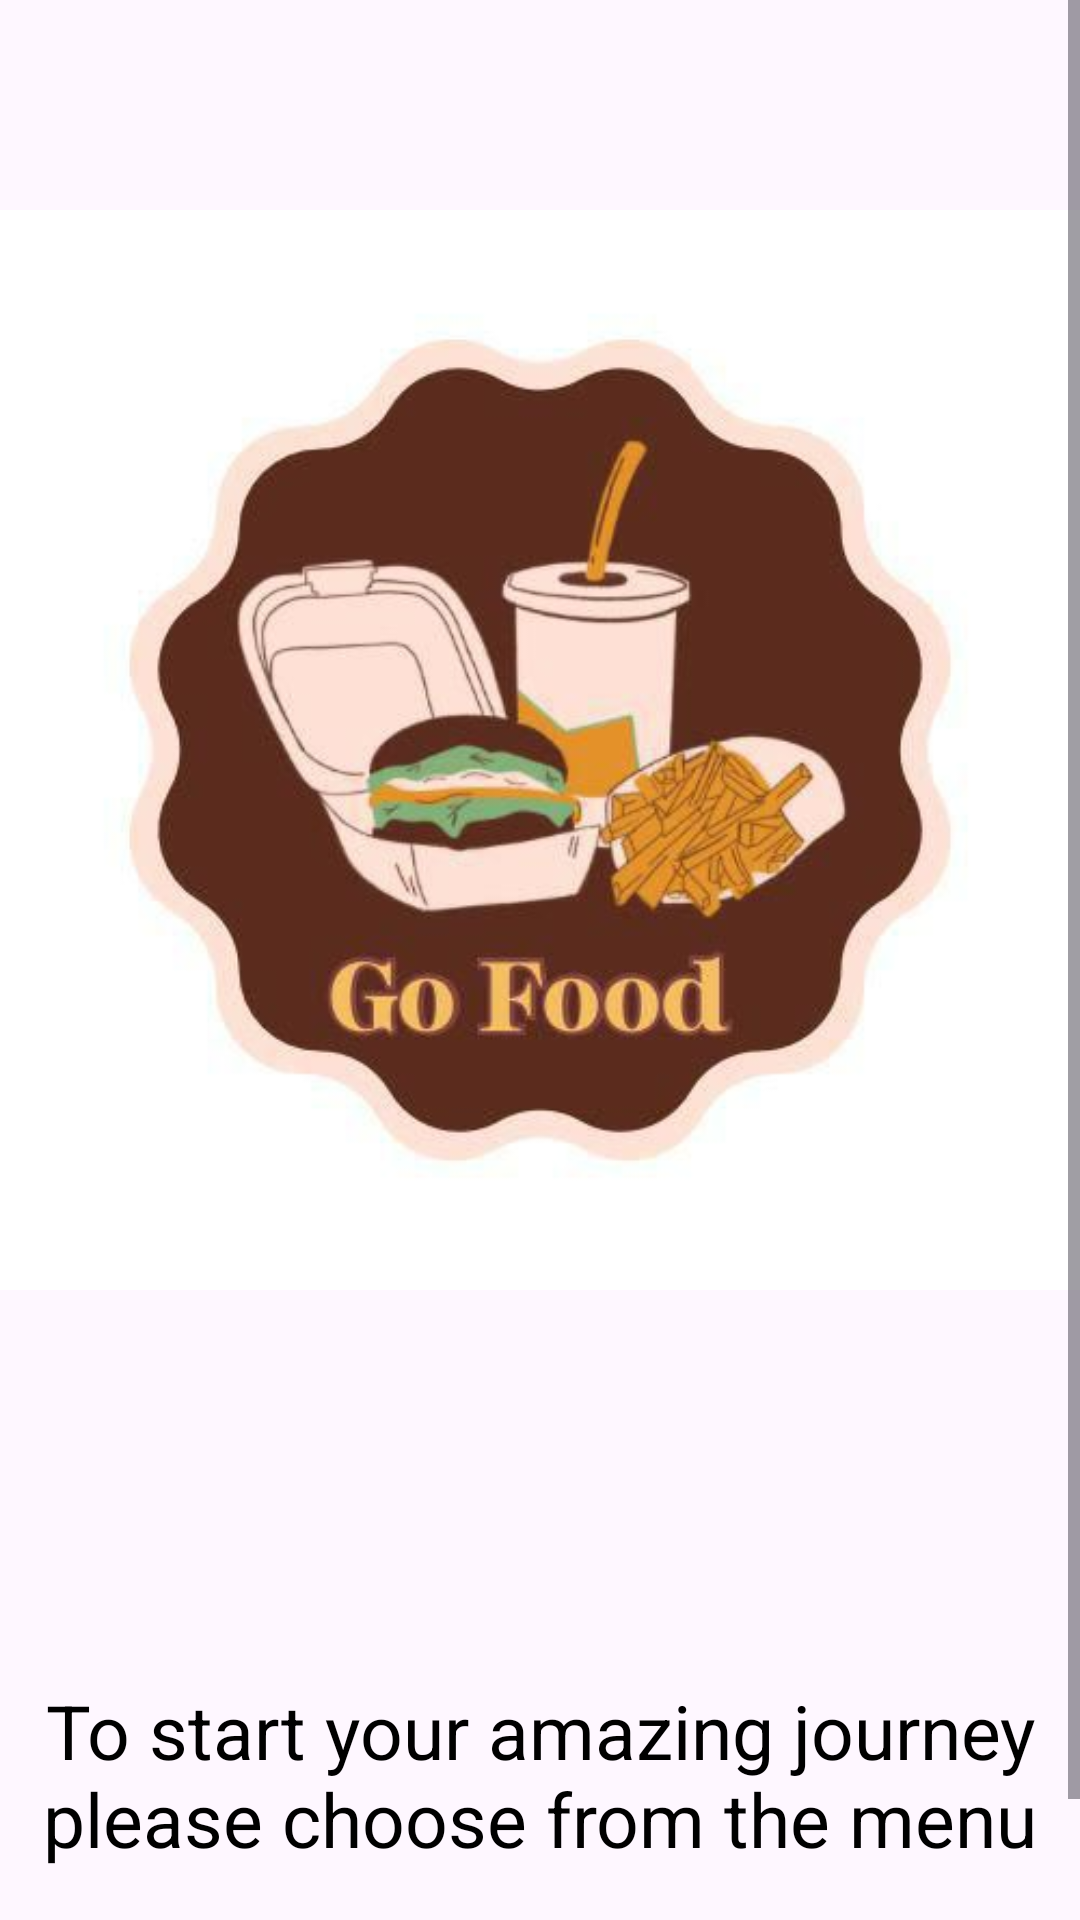

Write the Android layout XML for this screen, with the resource values it uses.
<!-- AndroidManifest.xml: application theme Theme.GoFood -->
<!-- res/layout/fragment_home.xml -->
<?xml version="1.0" encoding="utf-8"?>
<androidx.constraintlayout.widget.ConstraintLayout xmlns:android="http://schemas.android.com/apk/res/android"
    xmlns:app="http://schemas.android.com/apk/res-auto"
    xmlns:tools="http://schemas.android.com/tools"
    android:layout_width="match_parent"
    android:layout_height="match_parent"
    tools:context=".ui.home.HomeFragment">

    <ScrollView
        android:id="@+id/scrollView8"
        android:layout_width="0dp"
        android:layout_height="0dp"
        app:layout_constraintBottom_toBottomOf="parent"
        app:layout_constraintEnd_toEndOf="parent"
        app:layout_constraintStart_toStartOf="parent"
        app:layout_constraintTop_toTopOf="parent">

        <LinearLayout
            android:layout_width="match_parent"
            android:layout_height="wrap_content"
            android:orientation="vertical" >

            <ImageView
                android:id="@+id/imageView6"
                android:layout_width="match_parent"
                android:layout_height="match_parent"
                android:src="@drawable/logo" />

            <TextView
                android:id="@+id/textView7"
                android:layout_width="332dp"
                android:layout_height="wrap_content"
                android:layout_gravity="center"
                android:gravity="center"
                android:layout_margin="60dp"
                android:text="To start your amazing journey please choose from the menu"
                android:textAppearance="@color/black"
                android:textSize="25dp" />
        </LinearLayout>
    </ScrollView>
</androidx.constraintlayout.widget.ConstraintLayout>
<!-- resources referenced by this layout -->
<resources>
  <!-- drawable logo: jpg bitmap (drawable, 20425 bytes) -->
  <style name="Theme.GoFood" parent="Theme.MaterialComponents.DayNight.DarkActionBar">
          
          <item name="colorPrimary">@color/purple_500</item>
          <item name="colorPrimaryVariant">@color/purple_700</item>
          <item name="colorOnPrimary">@color/white</item>
          
          <item name="colorSecondary">@color/teal_200</item>
          <item name="colorSecondaryVariant">@color/teal_700</item>
          <item name="colorOnSecondary">@color/black</item>
          
          <item name="android:statusBarColor">?attr/colorPrimaryVariant</item>
          
      </style>
  <!-- not gathered from this repository: default colours our renderer supplied (Android Studio template values) -->
  <color name="purple_500">#FF6200EE</color>
  <color name="purple_700">#FF3700B3</color>
  <color name="teal_200">#FF03DAC5</color>
  <color name="teal_700">#FF018786</color>
  <color name="black">#FF000000</color>
  <color name="white">#FFFFFFFF</color>
</resources>
